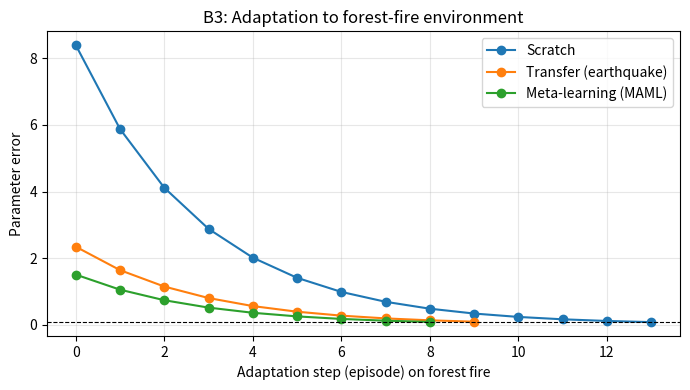

The script that saved this image:
"""B3 - Simplified meta-learning (MAML-style) for forest-fire adaptation."""
import numpy as np
import matplotlib
matplotlib.use("Agg")
import matplotlib.pyplot as plt

# ---------- Complete the Code (B3.2) ----------
def adapt_parameter(theta, target, alpha):
    return theta - alpha * (theta - target)

# ---------- B3.1 Environment configurations ----------
ENVS = {
    "earthquake": {"obstacles": "collapsed buildings, blocked paths", "hazard": "low", "need": "obstacle avoidance, victim ID",
                   "target": np.array([6.0, 2.0, 4.0, 1.0])},
    "flood":      {"obstacles": "waterlogged roads", "hazard": "medium", "need": "safe routes, water level",
                   "target": np.array([5.0, 3.0, 4.5, 2.0])},
    "forest_fire": {"obstacles": "fire zones", "hazard": "high, changing", "need": "hazard avoidance, emergency navigation",
                    "target": np.array([5.5, 2.5, 5.0, 3.0])},
}
ALPHA, BETA, TOL = 0.3, 0.1, 0.1


def inner(theta, y, alpha=ALPHA):
    return adapt_parameter(theta, y, alpha)            # theta' = theta - alpha*(theta - y)


def meta_train(task_targets, iters=500):
    """Outer loop: minimise sum_i L(theta_i'), L = 0.5||theta' - y||^2 (exact MAML gradient)."""
    theta = np.zeros(4)
    for _ in range(iters):
        grad = np.zeros(4)
        for y in task_targets:
            th_p = inner(theta, y)
            grad += (1 - ALPHA) * (th_p - y)           # dL/dtheta through the inner step
        theta -= BETA * grad / len(task_targets)
    return theta


def steps_to_adapt(theta0, y, tol=TOL, max_steps=100):
    th, errs = theta0.copy(), [np.linalg.norm(theta0 - y)]
    for k in range(1, max_steps + 1):
        th = inner(th, y); errs.append(np.linalg.norm(th - y))
        if errs[-1] < tol:
            return k, errs
    return max_steps, errs


if __name__ == "__main__":
    theta, target, alpha = 2.0, 5.0, 0.5
    print("Initial parameter:", theta)
    print("Adapted parameter:", adapt_parameter(theta, target, alpha))

    print("\nEnvironment configurations:")
    for k, v in ENVS.items():
        print(f"  {k}: {({a: b for a, b in v.items() if a != 'target'})}")

    rng = np.random.default_rng(0)
    base = (ENVS["earthquake"]["target"] + ENVS["flood"]["target"]) / 2
    meta_tasks = [base + rng.normal(0, 0.5, 4) for _ in range(20)]   # training tasks (earthquake/flood-like)
    meta_tasks += [ENVS["earthquake"]["target"], ENVS["flood"]["target"]]
    theta_meta = meta_train(meta_tasks)
    theta_scratch = np.zeros(4)
    theta_transfer = ENVS["earthquake"]["target"].copy()   # fully trained on one source env

    y_fire = ENVS["forest_fire"]["target"]
    methods = {"Scratch": theta_scratch, "Transfer (earthquake)": theta_transfer, "Meta-learning (MAML)": theta_meta}
    print("\nMethod | Initial error | Adaptation episodes | Final error")
    plt.figure(figsize=(7, 4))
    for name, th0 in methods.items():
        k, errs = steps_to_adapt(th0, y_fire)
        print(f"{name} | {errs[0]:.3f} | {k} | {errs[-1]:.3f}")
        plt.plot(errs[:15], marker="o", label=name)
    plt.axhline(TOL, color="k", ls="--", lw=.8)
    plt.xlabel("Adaptation step (episode) on forest fire"); plt.ylabel("Parameter error")
    plt.title("B3: Adaptation to forest-fire environment"); plt.legend(); plt.grid(alpha=.3)
    plt.tight_layout(); plt.savefig("b3_adaptation_graph.png", dpi=150)
